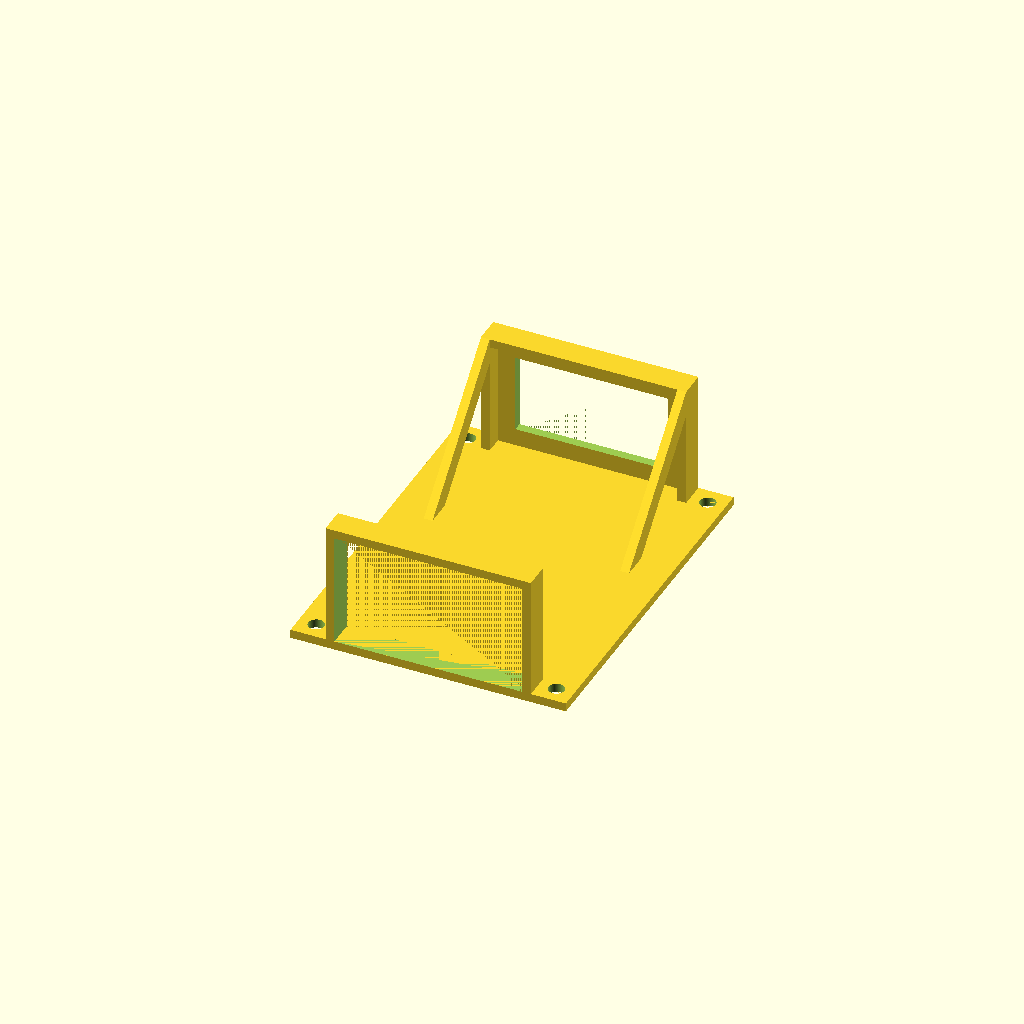
Cell 1: the model at its default parameters.
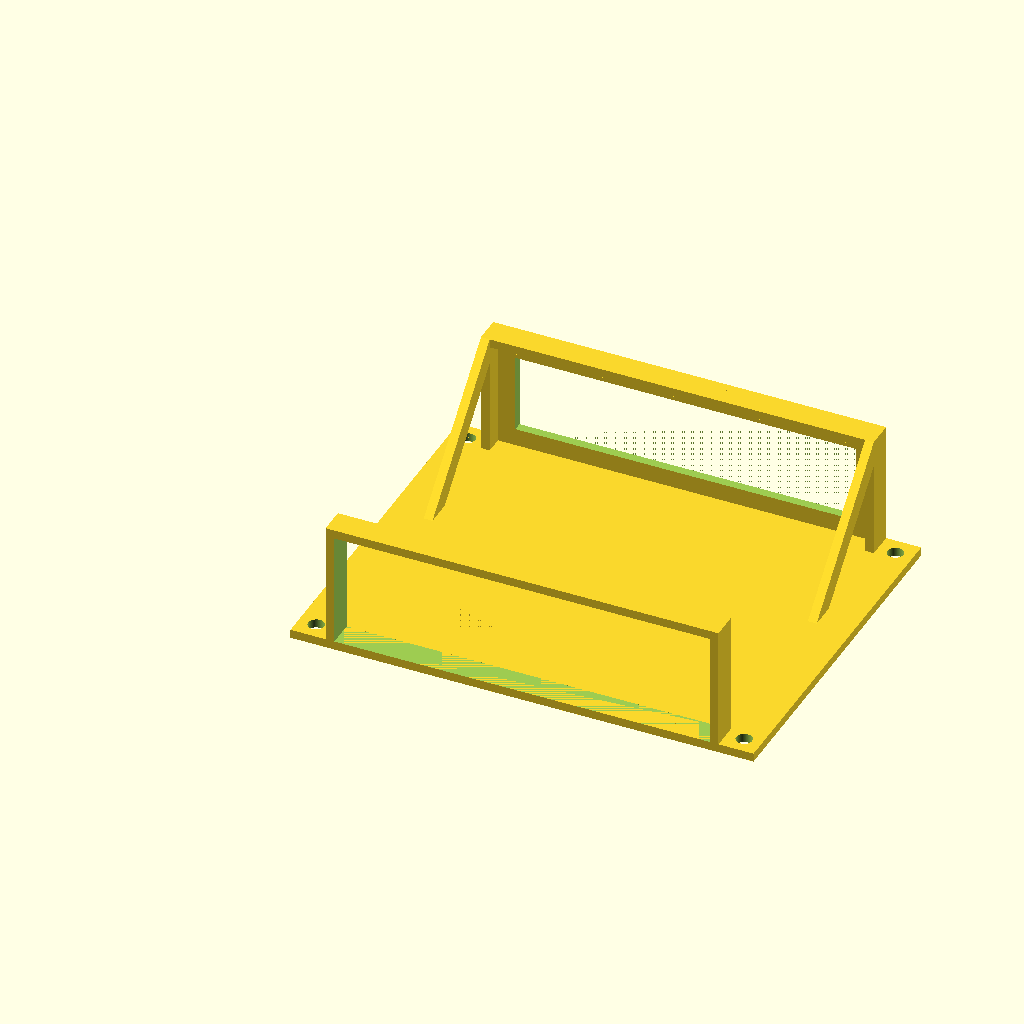
Cell 2: ngps_w = 107 (everything else at default).
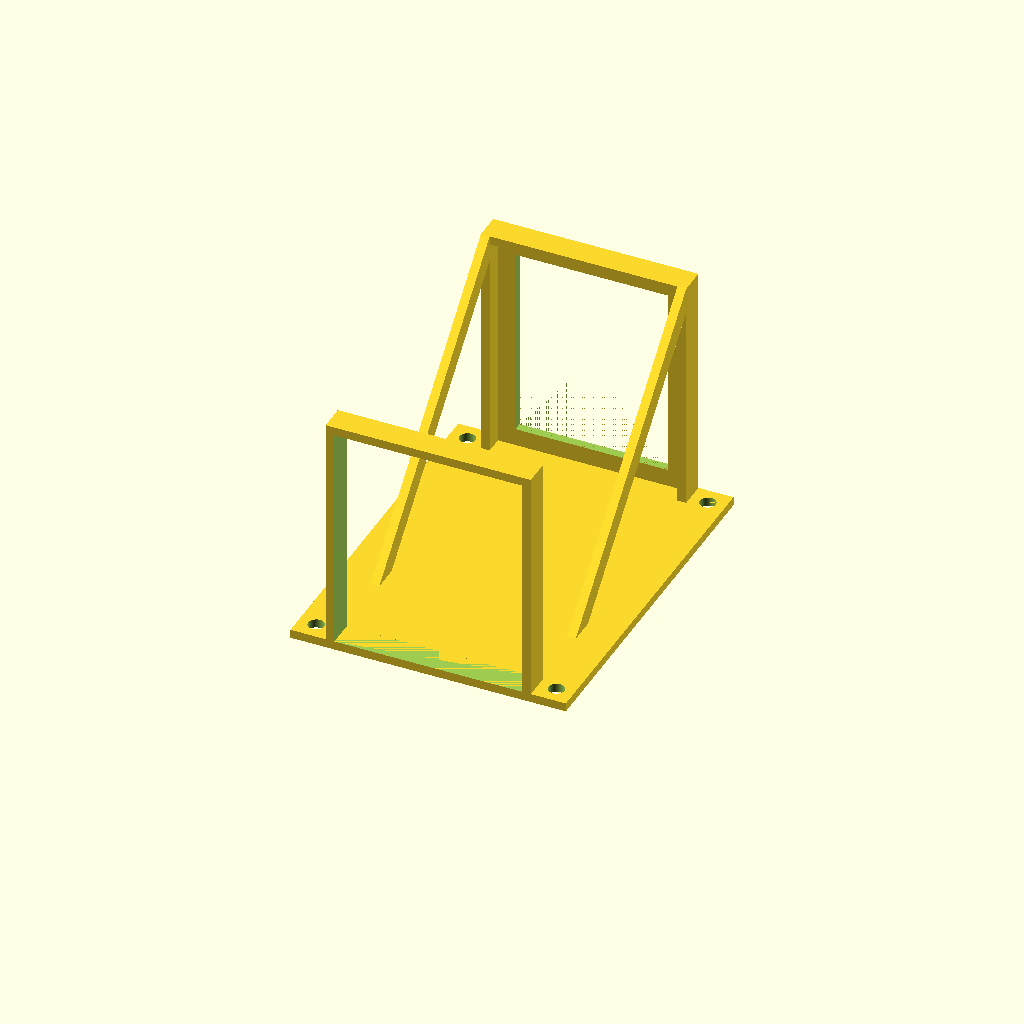
Cell 3: ngps_d = 65 (everything else at default).
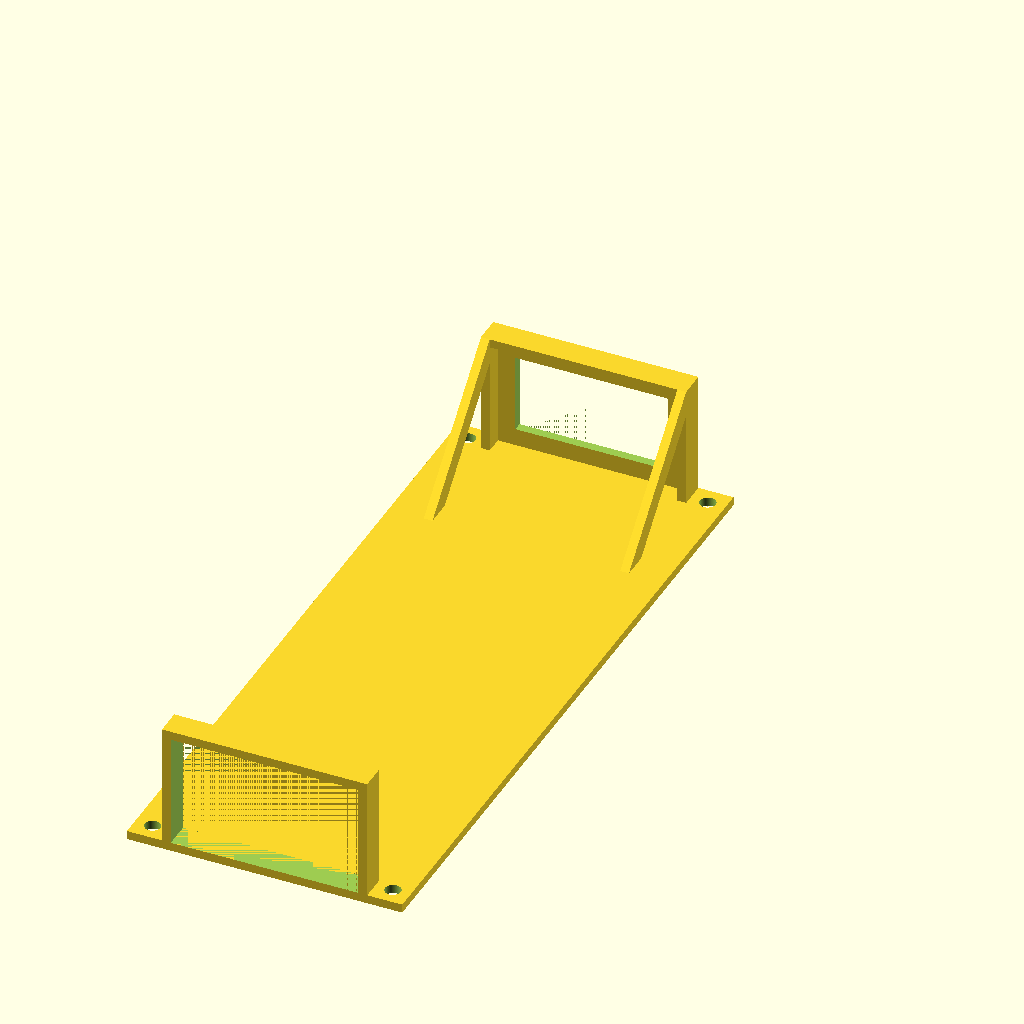
Cell 4: the same model with ngps_h = 200.
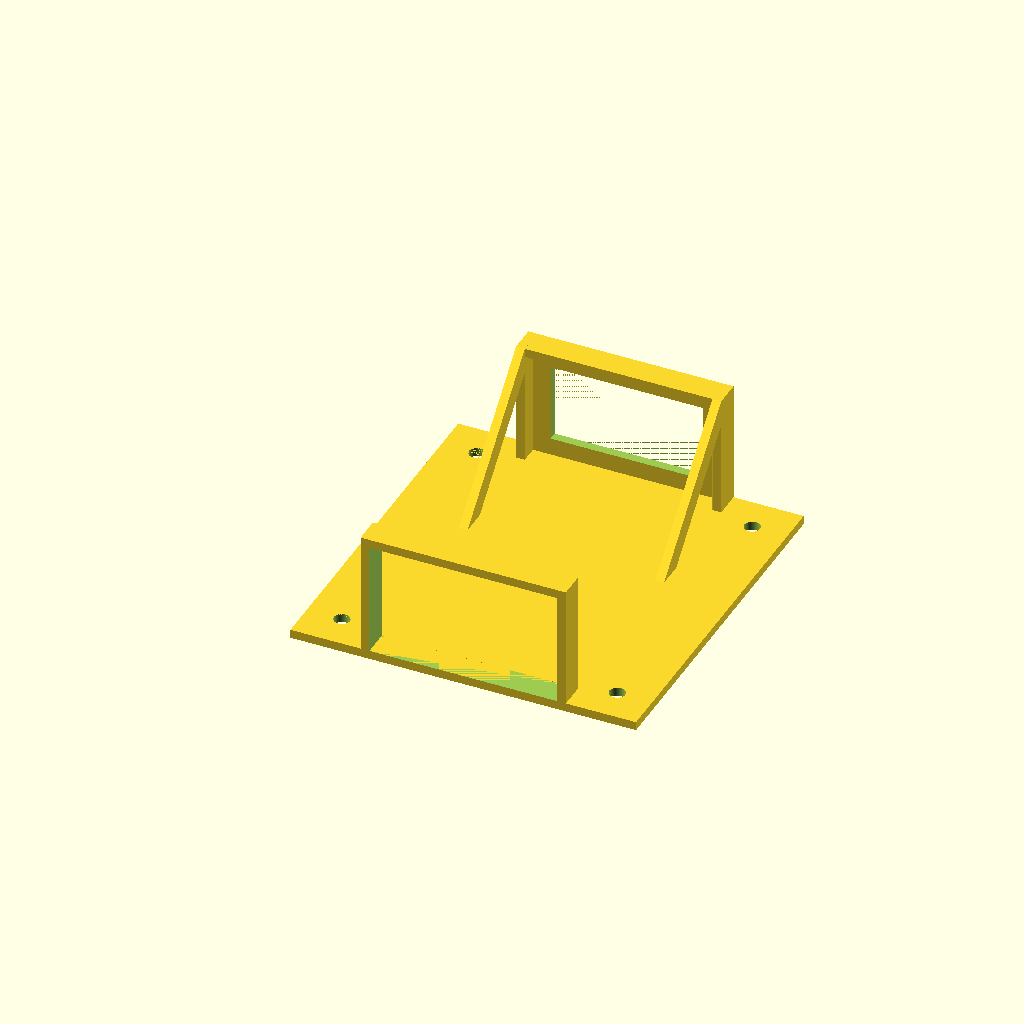
Cell 5 — frame_ears set to 20, the other parameters unchanged.
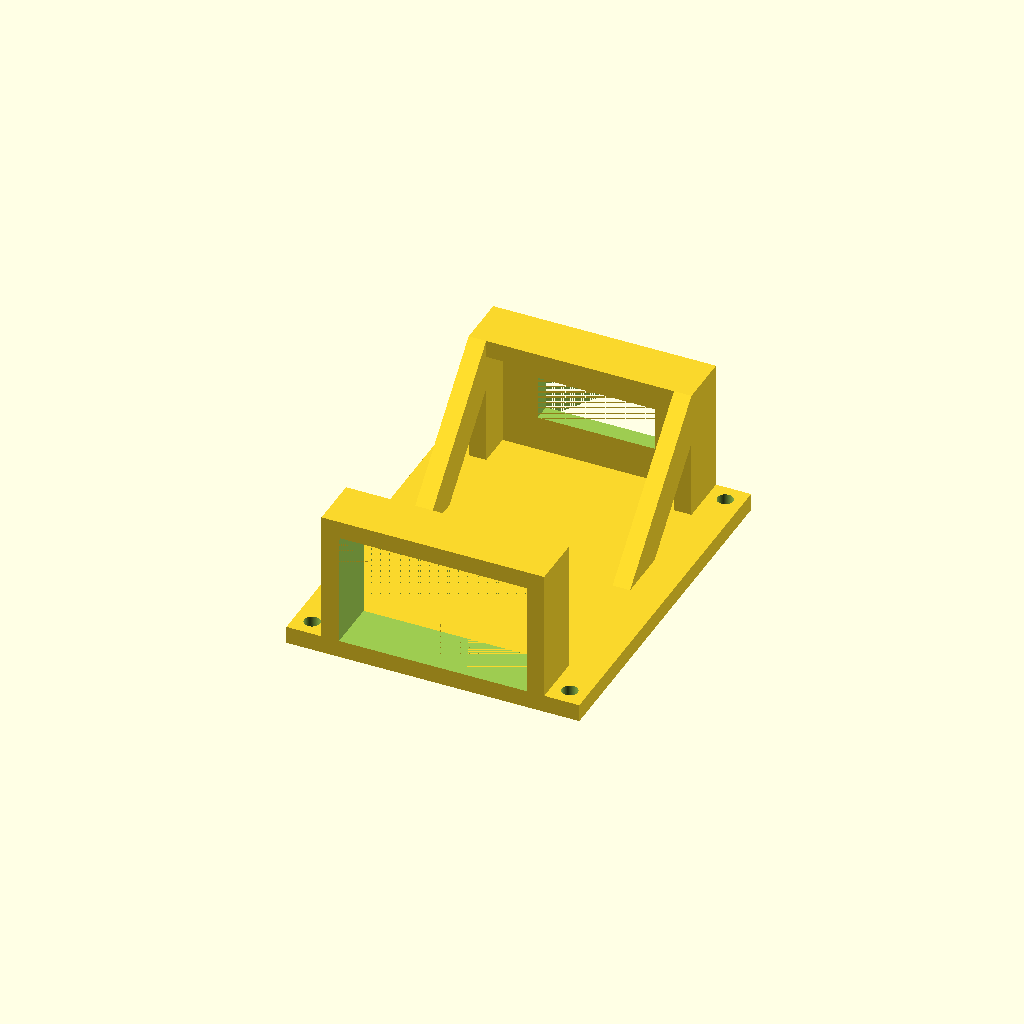
Cell 6 — frame_wall set to 5, the other parameters unchanged.
All cells are drawn from one camera (rotation 55°, 0°, 25°, orthographic, colour scheme Cornfield), so only the parameter changes between them.
The OpenSCAD source (Netgear_PS_Bracket/Netgear_PS_Bracket.scad):
ngps_w         =  53.5; // Width of ngps box
ngps_d         =  32.5; // Depth of ngps box
ngps_h         = 100.0; // Height of ngps box
frame_ears     =  10.0; // Width of ears on either side of frame
frame_wall     =   2.5; // Thickness of frame back and sides
screw_body_dia =   4.5; // #8 pan head screw body diameter (0.164")

module back_plate () {
  translate ([0, 0, 0])
    cube ([ngps_w + (frame_ears * 2) + (frame_wall * 2), frame_wall, ngps_h + frame_wall]);
}

module side_supports () {
  for (x = [0, ngps_w + frame_wall]) {
    translate ([frame_ears + x, 0, 0])
      cube ([frame_wall, ngps_d + (frame_wall * 2), frame_wall * 3]);

    translate ([frame_ears + frame_wall + x, frame_wall, frame_wall * 3])
      rotate ([0, 270, 0])
        linear_extrude (height = frame_wall)
          polygon (points = [[0, ngps_d - (frame_wall * 2)],
                             [0, ngps_d + frame_wall],
                             [ngps_d + frame_wall, 0],
                             [ngps_d - (frame_wall * 2), 0]
                   ]);
  }
}

module bottom_support () {
  translate ([frame_ears + frame_wall, frame_wall, 0])
    difference () {
      cube ([ngps_w, ngps_d + frame_wall, frame_wall]);
      translate ([frame_wall * 2, frame_wall * 2, -0.01])
        cube ([ngps_w - (frame_wall * 4), ngps_d - (frame_wall * 4), frame_wall + 0.02]);
    }
}

module top_support () {
  translate ([frame_ears, frame_wall, ngps_h - (frame_wall * 2)]) {
    difference () {
      cube ([ngps_w + (frame_wall * 2), ngps_d + frame_wall, frame_wall * 3]);
      translate ([frame_wall, 0, -0.01])
        cube ([ngps_w, ngps_d, (frame_wall * 3) + 0.02]);
    }
  }
}

module front_support () {
  translate ([frame_ears + frame_wall, ngps_d + frame_wall, frame_wall])
    cube ([ngps_w, frame_wall, frame_wall * 2]);
}

module screw_holes () {
  for (x = [0, frame_ears + frame_wall + ngps_w + frame_wall])
    for (z = [frame_ears / 2, (ngps_h + frame_wall) - (frame_ears / 2)])
      translate ([x + (frame_ears / 2), frame_wall + 0.01, z])
        rotate ([90, 0, 0])
          cylinder (d = screw_body_dia, h = frame_wall + 0.02, $fn = 180);
}

module ngps_frame () {
  back_plate ();
  side_supports ();
  bottom_support ();
  top_support ();
  front_support ();
}

module frame () {
  difference () {
    ngps_frame ();
    screw_holes ();
  }
}

rotate ([90, 0, 0]) {
  frame ();

  *translate ([frame_ears + frame_wall, frame_wall, frame_wall])
    cube ([rak_w, rak_d, rak_h]);
}
Customizer parameters (derived from the source; name, type, default, range or options):
ngps_w: number, default 53.5
ngps_d: number, default 32.5
ngps_h: number, default 100
frame_ears: number, default 10
frame_wall: number, default 2.5
screw_body_dia: number, default 4.5
